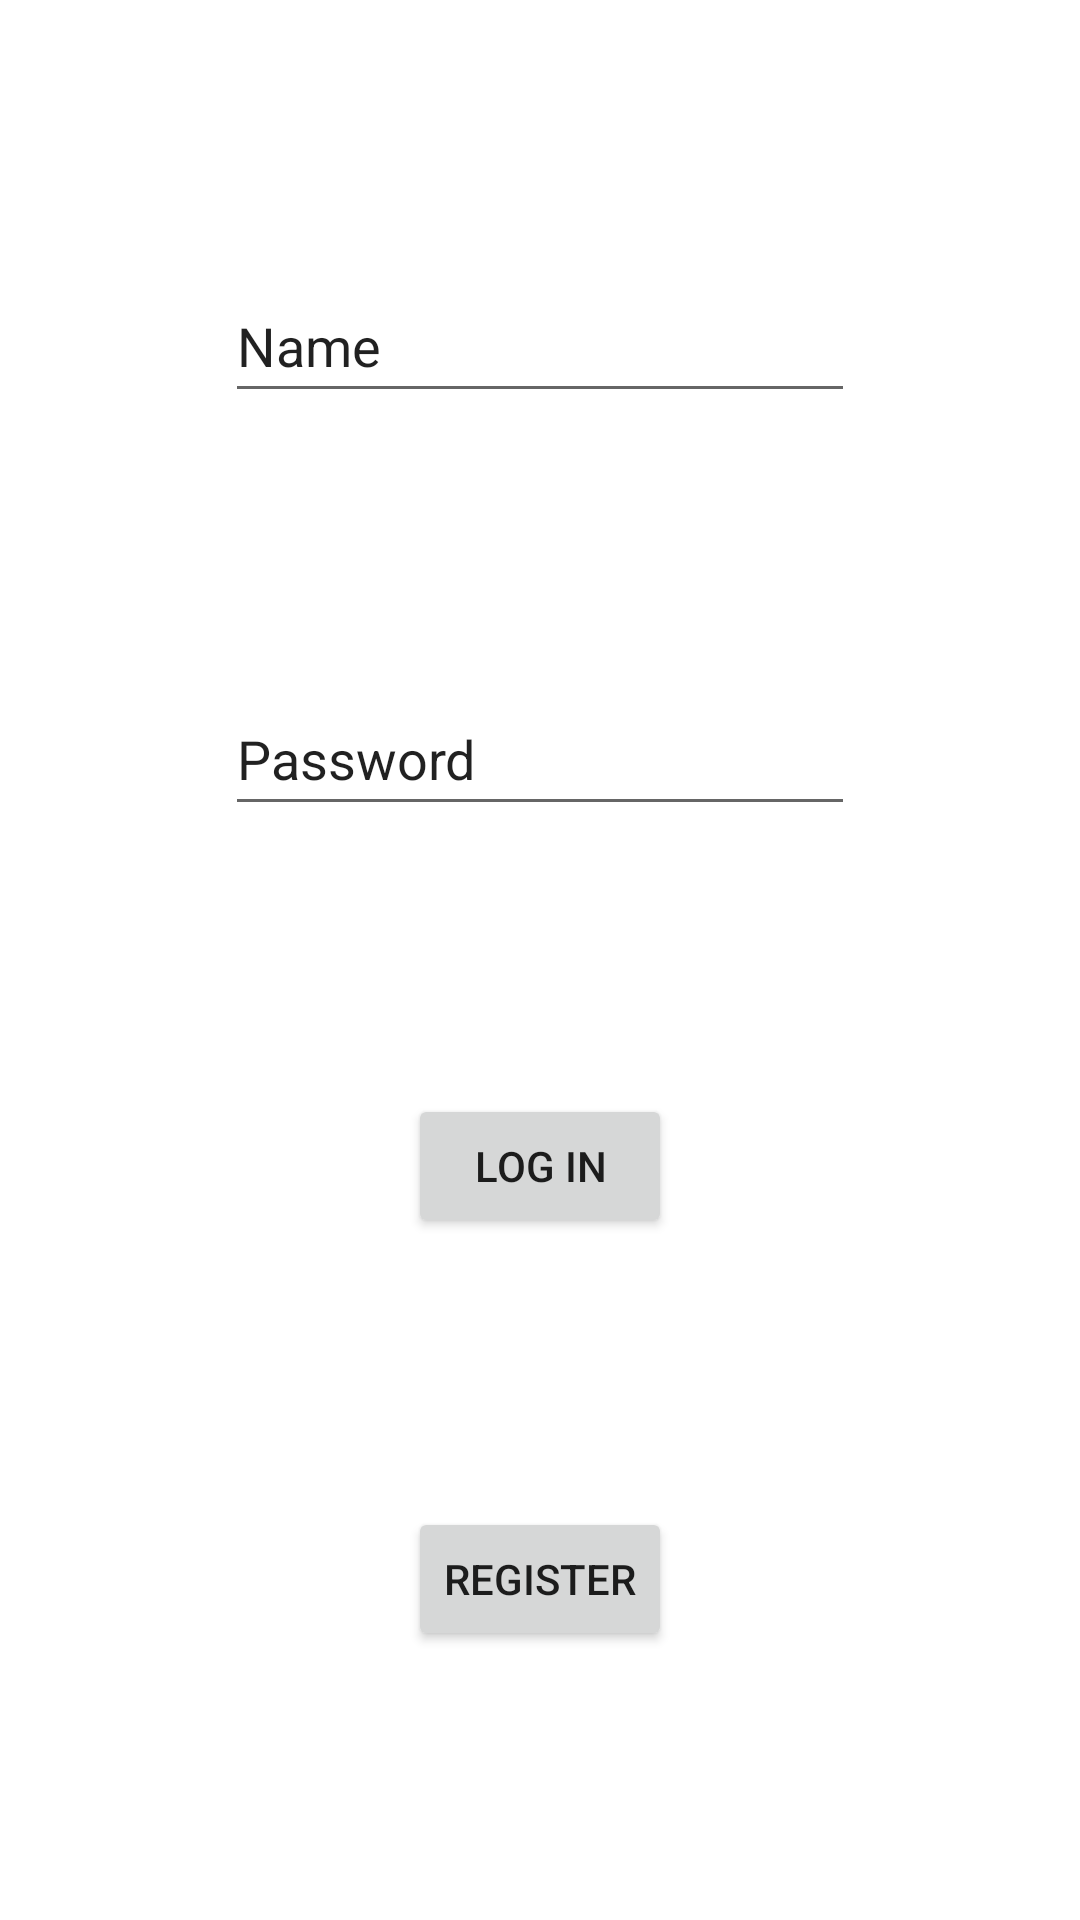

Here is an Android app screen rendered from its layout file. Give the layout XML and the strings, colors and styles it references.
<!-- AndroidManifest.xml: application theme Theme.IA_Question_App -->
<!-- res/layout/activity_login.xml -->
<?xml version="1.0" encoding="utf-8"?>
<androidx.constraintlayout.widget.ConstraintLayout xmlns:android="http://schemas.android.com/apk/res/android"
    xmlns:app="http://schemas.android.com/apk/res-auto"
    xmlns:tools="http://schemas.android.com/tools"
    android:layout_width="match_parent"
    android:layout_height="match_parent"
    tools:context="mx.edu.greengates.ia_question_app.data.Login">

    <EditText
        android:id="@+id/input_username"
        android:layout_width="wrap_content"
        android:layout_height="wrap_content"
        android:ems="10"
        android:inputType="textPersonName"
        android:minHeight="48dp"
        android:text="Name"
        app:layout_constraintBottom_toTopOf="@+id/input_password"
        app:layout_constraintEnd_toEndOf="parent"
        app:layout_constraintStart_toStartOf="parent"
        app:layout_constraintTop_toTopOf="parent" />

    <EditText
        android:id="@+id/input_password"
        android:layout_width="wrap_content"
        android:layout_height="wrap_content"
        android:ems="10"
        android:inputType="textPersonName"
        android:minHeight="48dp"
        android:text="Password"
        app:layout_constraintBottom_toTopOf="@+id/btn_login"
        app:layout_constraintEnd_toEndOf="parent"
        app:layout_constraintStart_toStartOf="parent"
        app:layout_constraintTop_toBottomOf="@+id/input_username" />

    <Button
        android:id="@+id/btn_login"
        android:layout_width="wrap_content"
        android:layout_height="wrap_content"
        android:text="@string/btn_log_in"
        app:layout_constraintBottom_toTopOf="@+id/btn_register"
        app:layout_constraintEnd_toEndOf="parent"
        app:layout_constraintStart_toStartOf="parent"
        app:layout_constraintTop_toBottomOf="@+id/input_password" />

    <Button
        android:id="@+id/btn_register"
        android:layout_width="wrap_content"
        android:layout_height="wrap_content"
        android:text="@string/btn_register"
        app:layout_constraintBottom_toBottomOf="parent"
        app:layout_constraintEnd_toEndOf="parent"
        app:layout_constraintStart_toStartOf="parent"
        app:layout_constraintTop_toBottomOf="@+id/btn_login" />
</androidx.constraintlayout.widget.ConstraintLayout>
<!-- resources referenced by this layout -->
<resources>
  <string name="btn_log_in">Log in</string>
  <string name="btn_register">Register</string>
  <style name="Theme.IA_Question_App" parent="Theme.MaterialComponents.DayNight.DarkActionBar">
          
          <item name="colorPrimary">@color/purple_500</item>
          <item name="colorPrimaryVariant">@color/purple_700</item>
          <item name="colorOnPrimary">@color/white</item>
          
          <item name="colorSecondary">@color/teal_200</item>
          <item name="colorSecondaryVariant">@color/teal_700</item>
          <item name="colorOnSecondary">@color/black</item>
          
          <item name="android:statusBarColor" tools:targetApi="l">?attr/colorPrimaryVariant</item>
          
      </style>
  <!-- not gathered from this repository: default colours our renderer supplied (Android Studio template values) -->
  <color name="purple_500">#FF6200EE</color>
  <color name="purple_700">#FF3700B3</color>
  <color name="teal_200">#FF03DAC5</color>
  <color name="teal_700">#FF018786</color>
  <color name="black">#FF000000</color>
  <color name="white">#FFFFFFFF</color>
</resources>
